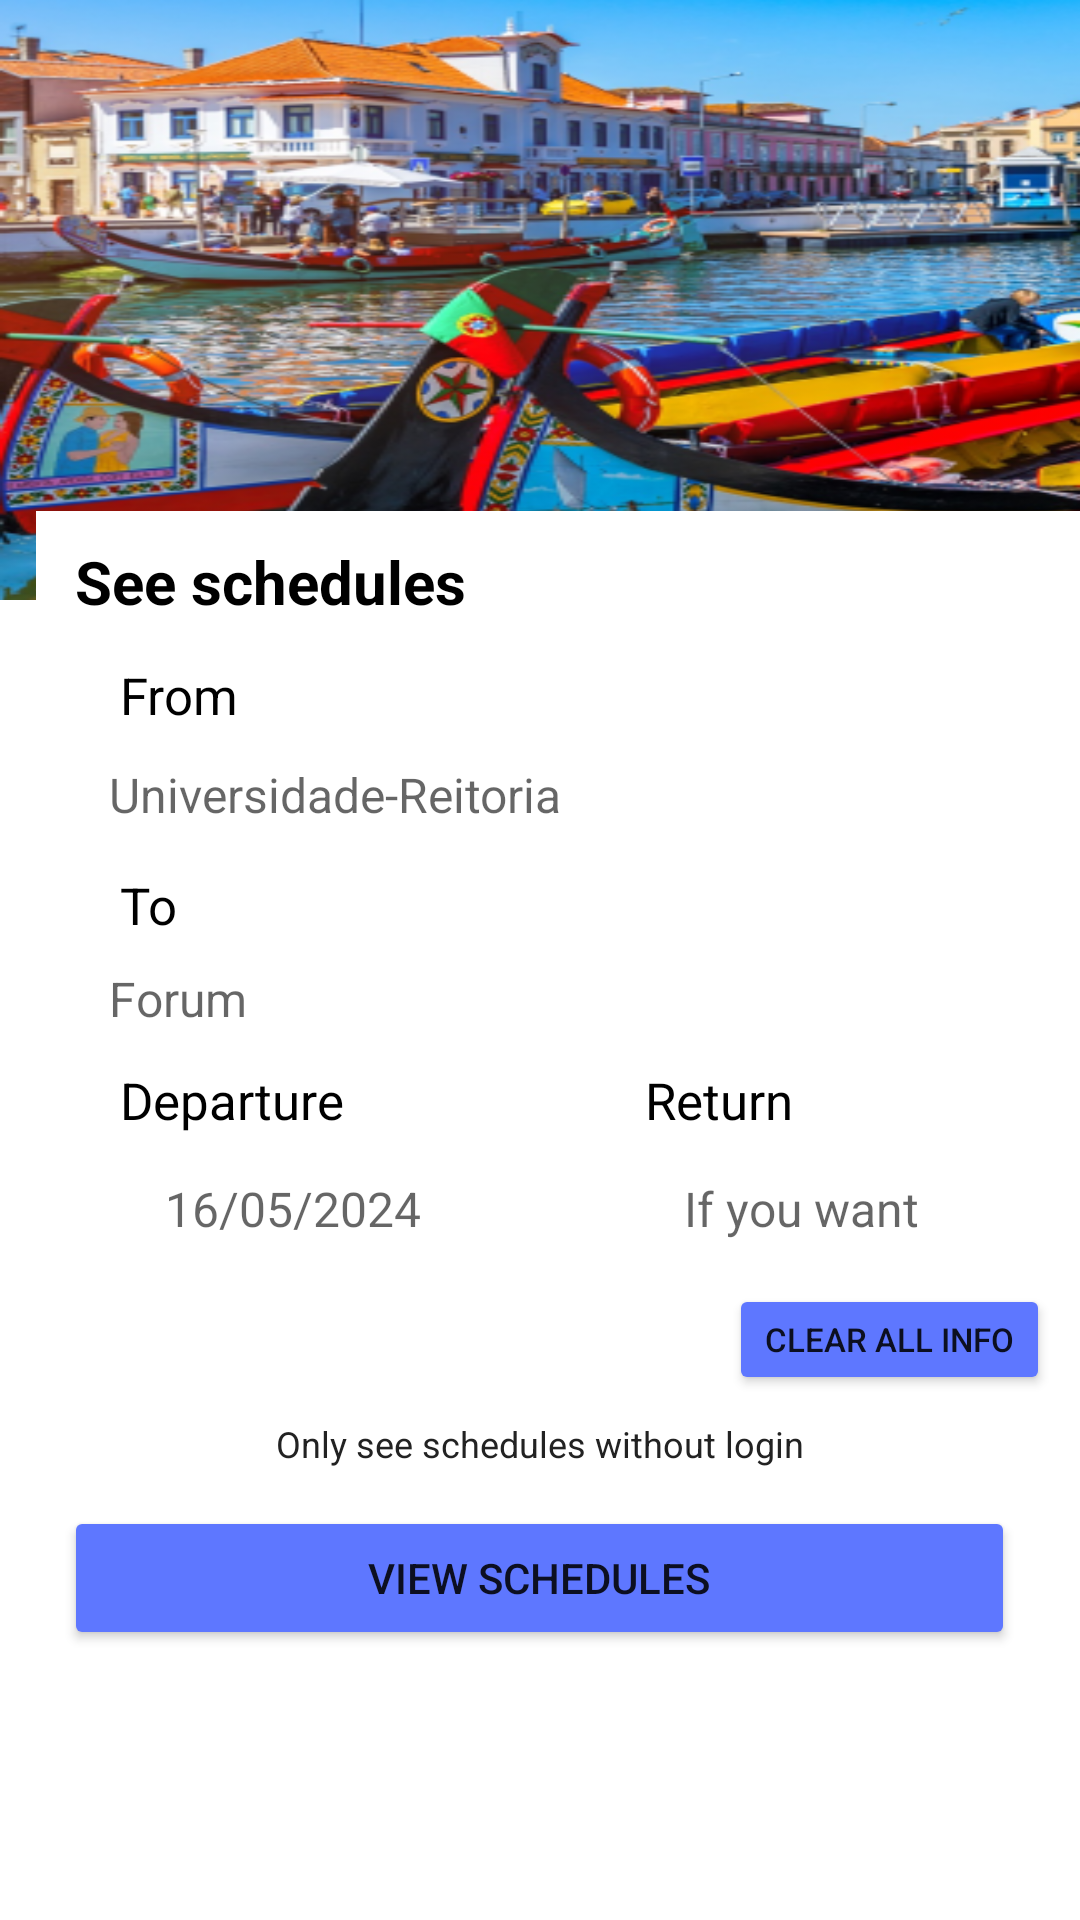

This screen was rendered from an Android layout file. Write that file and the resources it references.
<!-- AndroidManifest.xml: application theme Base.Theme.MyApplicationTest -->
<!-- res/layout/fragment_home.xml -->
<?xml version="1.0" encoding="utf-8"?>
<ScrollView xmlns:android="http://schemas.android.com/apk/res/android"
    xmlns:tools="http://schemas.android.com/tools"
    android:layout_width="match_parent"
    android:layout_height="match_parent"
    tools:context=".home.HomeFragment">

    <FrameLayout
        android:id="@+id/home_fragment_layout"
        android:layout_width="match_parent"
        android:layout_height="wrap_content"
        tools:context=".home.HomeFragment">

        <LinearLayout
            android:layout_width="match_parent"
            android:layout_height="match_parent"
            android:orientation="vertical">

            <ImageView
                android:id="@+id/imageView"
                android:layout_width="match_parent"
                android:layout_height="200dp"
                android:src="@mipmap/ic_aveiroo_foreground"
                android:scaleType="fitXY" />

            <RelativeLayout
                android:layout_width="match_parent"
                android:layout_height="wrap_content"
                android:layout_gravity="center_horizontal"
                android:layout_marginTop="-30dp">

                <View
                    android:id="@+id/whiteSquare"
                    android:layout_width="370dp"
                    android:layout_height="400dp"
                    android:background="@android:color/white"
                    android:layout_marginLeft="12dp"/>

                <TextView
                    android:id="@+id/seeSchedulesText"
                    android:layout_width="wrap_content"
                    android:layout_height="wrap_content"
                    android:text="@string/schedules_text"
                    android:textSize="20sp"
                    android:textColor="@android:color/black"
                    android:textStyle="bold"
                    android:layout_marginStart="25dp"
                    android:layout_marginTop="10dp"/>

                <TextView
                    android:id="@+id/fromText"
                    android:layout_width="wrap_content"
                    android:layout_height="wrap_content"
                    android:text="@string/from_text"
                    android:textSize="17sp"
                    android:textColor="@android:color/black"
                    android:layout_marginStart="40dp"
                    android:layout_marginTop="50dp"/>

                <EditText
                    android:id="@+id/fromBox"
                    android:layout_width="317dp"
                    android:layout_height="30dp"
                    android:hint="@string/from_text_placeholder"
                    android:textSize="16sp"
                    android:layout_below="@id/fromText"
                    android:layout_centerHorizontal="true"
                    android:background="@drawable/textbox_border"
                    android:layout_marginTop="7dp"
                    android:paddingStart="15dp"/>

                <TextView
                    android:id="@+id/toText"
                    android:layout_width="wrap_content"
                    android:layout_height="wrap_content"
                    android:text="@string/to_text"
                    android:textSize="17sp"
                    android:textColor="@android:color/black"
                    android:layout_marginStart="40dp"
                    android:layout_marginTop="120dp"/>

                <EditText
                    android:id="@+id/toBox"
                    android:layout_width="317dp"
                    android:layout_height="30dp"
                    android:hint="@string/to_text_placeholder"
                    android:textSize="16sp"
                    android:layout_below="@id/toText"
                    android:layout_centerHorizontal="true"
                    android:background="@drawable/textbox_border"
                    android:layout_marginTop="5dp"
                    android:paddingStart="15dp"/>

                <TextView
                    android:id="@+id/departureText"
                    android:layout_width="wrap_content"
                    android:layout_height="wrap_content"
                    android:text="@string/departure_text"
                    android:textSize="17sp"
                    android:textColor="@android:color/black"
                    android:layout_marginStart="40dp"
                    android:layout_marginTop="185dp"/>

                <EditText
                    android:id="@+id/departureBox"
                    android:layout_width="150dp"
                    android:layout_height="30dp"
                    android:hint="@string/departure_text_placeholder"
                    android:textSize="16sp"
                    android:layout_below="@id/departureText"
                    android:background="@drawable/textbox_border"
                    android:layout_marginTop="10dp"
                    android:layout_marginStart="40dp"
                    android:paddingStart="15dp"
                    android:focusable="false"
                    android:onClick="onClickDepartureBox"/>

                <TextView
                    android:id="@+id/returnText"
                    android:layout_width="wrap_content"
                    android:layout_height="wrap_content"
                    android:text="@string/return_text"
                    android:textSize="17sp"
                    android:textColor="@android:color/black"
                    android:layout_marginStart="215dp"
                    android:layout_marginTop="185dp"/>

                <EditText
                    android:id="@+id/returnBox"
                    android:layout_width="150dp"
                    android:layout_height="30dp"
                    android:hint="@string/return_text_placeholder"
                    android:textSize="16sp"
                    android:layout_below="@id/departureText"
                    android:background="@drawable/textbox_border"
                    android:layout_marginTop="10dp"
                    android:layout_marginStart="213dp"
                    android:paddingStart="15dp"
                    android:focusable="false"
                    android:onClick="onClickReturnBox"/>

                <Button
                    android:id="@+id/clearButton"
                    android:layout_width="wrap_content"
                    android:layout_height="37dp"
                    android:text="@string/clear_button"
                    android:textSize="11sp"
                    android:layout_below="@id/departureText"
                    android:layout_marginTop="50dp"
                    android:layout_marginLeft="243dp"
                    android:backgroundTint="@color/my_primary"
                    android:onClick="limparCaixasTexto" />


                
                <TextView
                    android:id="@+id/smallText"
                    android:layout_width="wrap_content"
                    android:layout_height="wrap_content"
                    android:text="@string/minimessage_text"
                    android:textSize="12sp"
                    android:textColor="@color/for_mini_message"
                    android:layout_centerHorizontal="true"
                    android:layout_below="@id/clearButton"
                    android:layout_marginTop="8dp"/>

                <Button
                    android:id="@+id/schedulesButton"
                    android:layout_width="317dp"
                    android:layout_height="wrap_content"
                    android:text="@string/view_schedules"
                    android:layout_centerHorizontal="true"
                    android:layout_below="@id/clearButton"
                    android:layout_marginTop="37dp"
                    android:backgroundTint="@color/my_primary" />

            </RelativeLayout>

        </LinearLayout>
    </FrameLayout>
</ScrollView>
<!-- resources referenced by this layout -->
<resources>
  <color name="for_mini_message">#222222</color>
  <color name="my_primary">#5E77FF</color>
  <!-- mipmap ic_aveiroo_foreground: webp bitmap (mipmap-hdpi, 50198 bytes) -->
  <string name="clear_button">Clear all info</string>
  <string name="departure_text">Departure</string>
  <string name="departure_text_placeholder">16/05/2024</string>
  <string name="from_text">From</string>
  <string name="from_text_placeholder">Universidade-Reitoria</string>
  <string name="minimessage_text">Only see schedules without login</string>
  <string name="return_text">Return</string>
  <string name="return_text_placeholder">If you want</string>
  <string name="schedules_text">See schedules</string>
  <string name="to_text">To</string>
  <string name="to_text_placeholder">Forum</string>
  <string name="view_schedules">View Schedules</string>
  <style name="Base.Theme.MyApplicationTest" parent="Theme.MaterialComponents.Light.NoActionBar">
  
      </style>
</resources>
